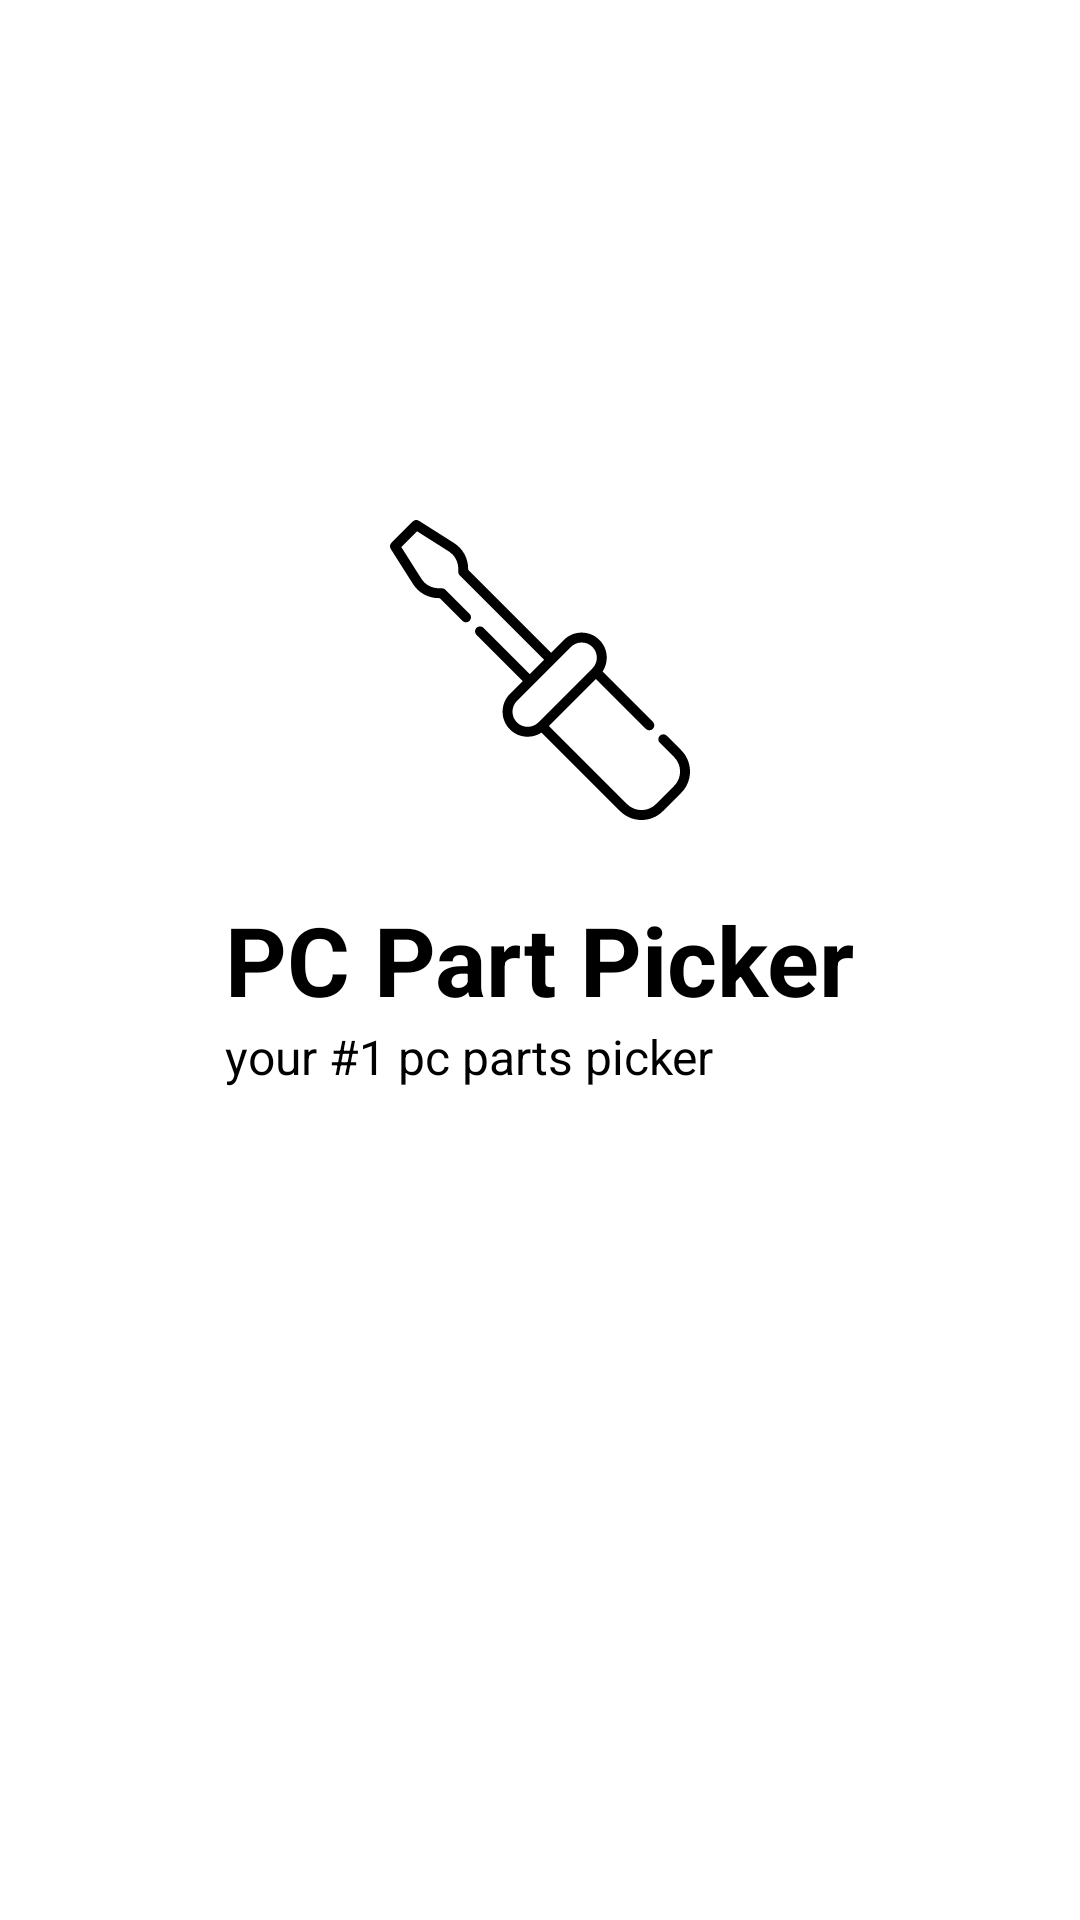

Produce the Android XML layout that renders to this screen, including the resource entries it uses.
<!-- AndroidManifest.xml: application theme Theme.PCBuildProject -->
<!-- res/layout/activity_splash_screen.xml -->
<?xml version="1.0" encoding="utf-8"?>
<RelativeLayout xmlns:android="http://schemas.android.com/apk/res/android"
    xmlns:app="http://schemas.android.com/apk/res-auto"
    xmlns:tools="http://schemas.android.com/tools"
    android:layout_width="match_parent"
    android:layout_height="match_parent"
    tools:context=".SplashScreenActivity"
    android:orientation="vertical">

    <ImageView
        android:id="@+id/iconLogo"
        android:layout_width="100dp"
        android:layout_height="150dp"
        android:layout_above="@+id/Title"
        android:layout_centerInParent="true"
        android:src="@drawable/screwdriver_svgrepo_com" />

    <TextView
        android:id="@+id/Title"
        android:layout_width="wrap_content"
        android:layout_height="wrap_content"
        android:layout_centerInParent="true"
        android:text="PC Part Picker"
        android:textColor="?attr/colorOnPrimary"
        android:textSize="32dp"
        android:textStyle="bold" />

    <TextView
        android:id="@+id/subTitle"
        android:layout_width="wrap_content"
        android:layout_height="wrap_content"
        android:text="your #1 pc parts picker"
        android:textSize="16dp"
        android:layout_below="@+id/Title"
        android:layout_alignLeft="@+id/Title"
        android:textColor="?attr/colorOnPrimary"/>

</RelativeLayout>
<!-- resources referenced by this layout -->
<resources>
  <!-- drawable screwdriver_svgrepo_com (drawable) -->
  <vector xmlns:android="http://schemas.android.com/apk/res/android"
      android:width="800dp"
      android:height="800dp"
      android:viewportWidth="512"
      android:viewportHeight="512">
    <path
        android:pathData="M496.89,392.77l-24.48,-24.48c-3.3,-3.3 -8.65,-3.3 -11.95,0c-3.3,3.3 -3.3,8.65 0,11.95l24.48,24.48c6.55,6.55 10.17,15.27 10.17,24.54s-3.61,17.99 -10.17,24.55l-31.13,31.13c-6.55,6.56 -15.27,10.17 -24.54,10.17c-9.27,0 -17.99,-3.61 -24.54,-10.17L271.18,351.39l80.21,-80.21l85.16,85.16c3.3,3.3 8.65,3.3 11.95,0c3.3,-3.3 3.3,-8.65 0,-11.95l-85.75,-85.75c4.65,-6.96 7.15,-15.14 7.15,-23.7c0,-11.43 -4.45,-22.18 -12.54,-30.27c-8.09,-8.08 -18.83,-12.54 -30.27,-12.54c-11.43,0 -22.18,4.45 -30.27,12.54l-21.89,21.89L133.35,84.97v-1.88c0,-17.89 -9.02,-34.28 -24.12,-43.85L49.41,1.32c-3.34,-2.12 -7.7,-1.63 -10.5,1.16L2.47,38.91c-2.8,2.8 -3.28,7.16 -1.16,10.5l37.92,59.82c9.58,15.1 25.97,24.12 43.85,24.12h1.88l38.78,38.78c3.3,3.3 8.65,3.3 11.95,0s3.3,-8.65 0,-11.95c0,0 -41.21,-41.21 -41.26,-41.26c-3.03,-3.03 -7.44,-2.47 -11.35,-2.47c-12.06,0 -23.12,-6.08 -29.58,-16.27L19.21,46.08l26.87,-26.87l54.11,34.3c10.19,6.46 16.27,17.52 16.27,29.58c0,4.09 -0.58,8.15 2.47,11.35l144.06,144.06l-24.49,24.49L159.6,184.09c-3.3,-3.3 -8.65,-3.3 -11.95,0c-3.3,3.3 -3.3,8.65 0,11.95l78.9,78.91l-21.89,21.89c-8.08,8.08 -12.54,18.83 -12.54,30.27c0,11.43 4.45,22.18 12.54,30.27c8.09,8.08 18.83,12.54 30.27,12.54c8.56,0 16.74,-2.5 23.7,-7.15L392.77,496.88c9.75,9.75 22.71,15.12 36.5,15.12c13.78,0 26.75,-5.37 36.49,-15.12l31.13,-31.13c9.75,-9.75 15.12,-22.71 15.12,-36.5C512,415.48 506.63,402.52 496.89,392.77zM253.25,345.42c-4.89,4.89 -11.4,7.59 -18.32,7.59c-6.92,0 -13.42,-2.69 -18.32,-7.59c-10.1,-10.1 -10.1,-26.53 0,-36.63l92.17,-92.16c4.89,-4.89 11.4,-7.59 18.32,-7.59s13.42,2.69 18.32,7.59c10.1,10.1 10.1,26.53 0,36.63L253.25,345.42z"
        android:fillColor="?attr/colorOnPrimary"/>
  </vector>
  <style name="Theme.PCBuildProject" parent="Theme.MaterialComponents.DayNight.NoActionBar">
          
          <item name="colorPrimary">@color/indigo_500</item>
          <item name="colorPrimaryVariant">@color/indigo_700</item>
          <item name="colorOnPrimary">@color/black</item>
          
          <item name="colorSecondary">@color/blue_200</item>
          <item name="colorSecondaryVariant">@color/blue_700</item>
          <item name="colorOnSecondary">@color/black</item>
          
          <item name="android:statusBarColor">?attr/colorOnSecondary</item>
          
      </style>
  <color name="indigo_500">#3F51B5</color>
  <color name="indigo_700">#303F9F</color>
  <color name="black">#FF000000</color>
  <color name="blue_200">#90CAF9</color>
  <color name="blue_700">#1976D2</color>
</resources>
